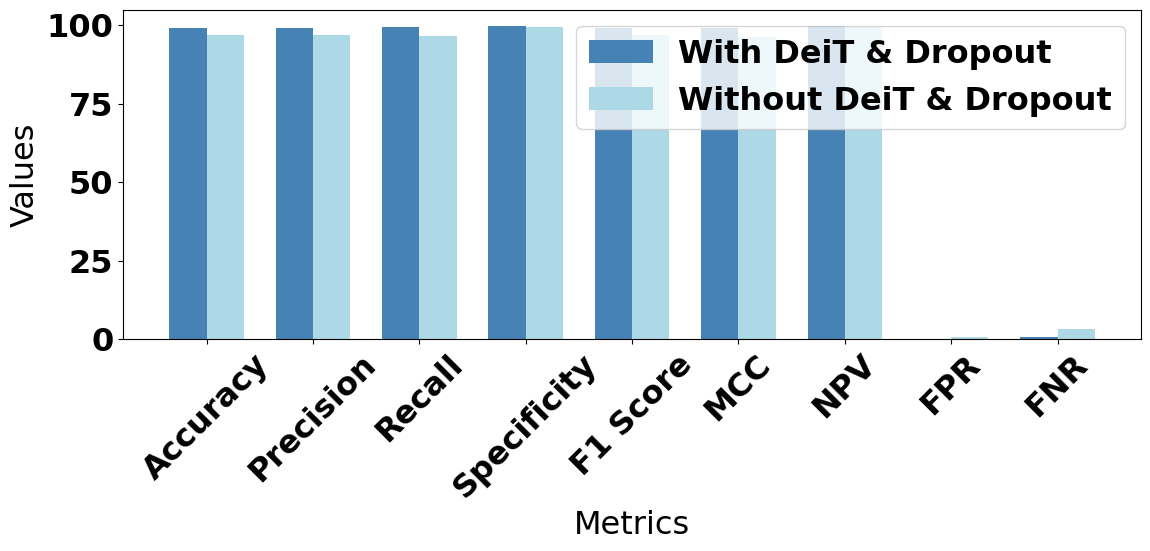

Source code (Python):
import matplotlib.pyplot as plt
import numpy as np
plt.rcParams['font.family'] = 'Times New Roman'
plt.rcParams['font.weight'] = 'bold'
plt.rcParams['font.size'] = 23
# Metrics data
metrics = ['Accuracy', 'Precision', 'Recall', 'Specificity', 'F1 Score', 'MCC', 'NPV', 'FPR', 'FNR']
with_deit_values = [99.18256, 98.97628, 99.29769, 99.83956, 99.13331, 98.9983, 99.83028, 0.160444, 0.702313]
without_deit_values = [96.86649, 96.90659, 96.56756, 99.35175, 96.72957, 96.1555, 99.3643, 0.64825, 3.432443]

# Set up the bar width and position for bars
bar_width = 0.35
index = np.arange(len(metrics))

# Create the plot
fig, ax = plt.subplots(figsize=(12, 6))

# Plot bars for 'With DeiT & dropout regularization' and 'Without DeiT & dropout regularization'
bar1 = ax.bar(index - bar_width/2, with_deit_values, bar_width, label='With DeiT & Dropout', color='steelblue')
bar2 = ax.bar(index + bar_width/2, without_deit_values, bar_width, label='Without DeiT & Dropout', color='lightblue')

# Add labels and title
ax.set_xlabel('Metrics')
ax.set_ylabel('Values')
# ax.set_title('Comparison of Metrics with and without DeiT & Dropout Regularization')
ax.set_xticks(index)
ax.set_xticklabels(metrics, rotation=45, ha='center')
ax.legend()

# Show the plot
plt.tight_layout()
plt.show()
